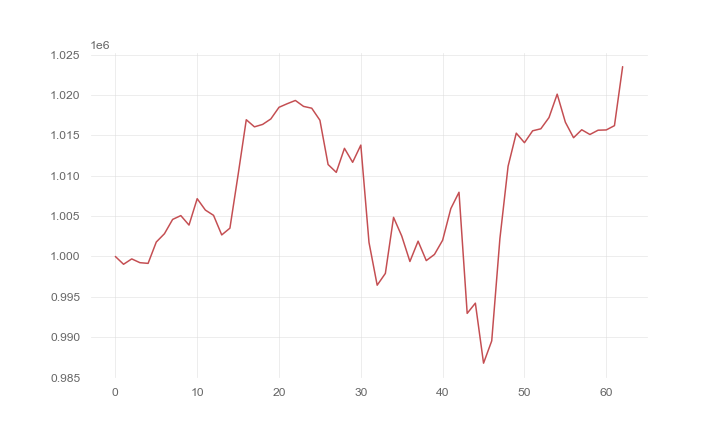

Values plotted in this chart, from the file beside it:
, 0
0, 1000000
1, 999037
2, 999701
3, 999234
4, 999148
5, 1001790
6, 1002821
7, 1004590
8, 1005062
9, 1003888
10, 1007155
11, 1005747
12, 1005093
13, 1002670
14, 1003507
15, 1010106
16, 1016931
17, 1016048
18, 1016350
19, 1017025
20, 1018468
21, 1018910
22, 1019315
23, 1018581
24, 1018357
25, 1016868
26, 1011385
27, 1010416
28, 1013387
29, 1011660
30, 1013791
31, 1001740
32, 996446
33, 997906
34, 1004844
35, 1002536
36, 999382
37, 1001897
38, 999492
39, 1000254
40, 1002015
41, 1005927
42, 1007951
43, 992958
44, 994223
45, 986794
46, 989554
47, 1002221
48, 1011173
49, 1015266
50, 1014087
51, 1015559
52, 1015806
53, 1017199
54, 1020095
55, 1016623
56, 1014703
57, 1015688
58, 1015103
59, 1015634
... 3 more rows
